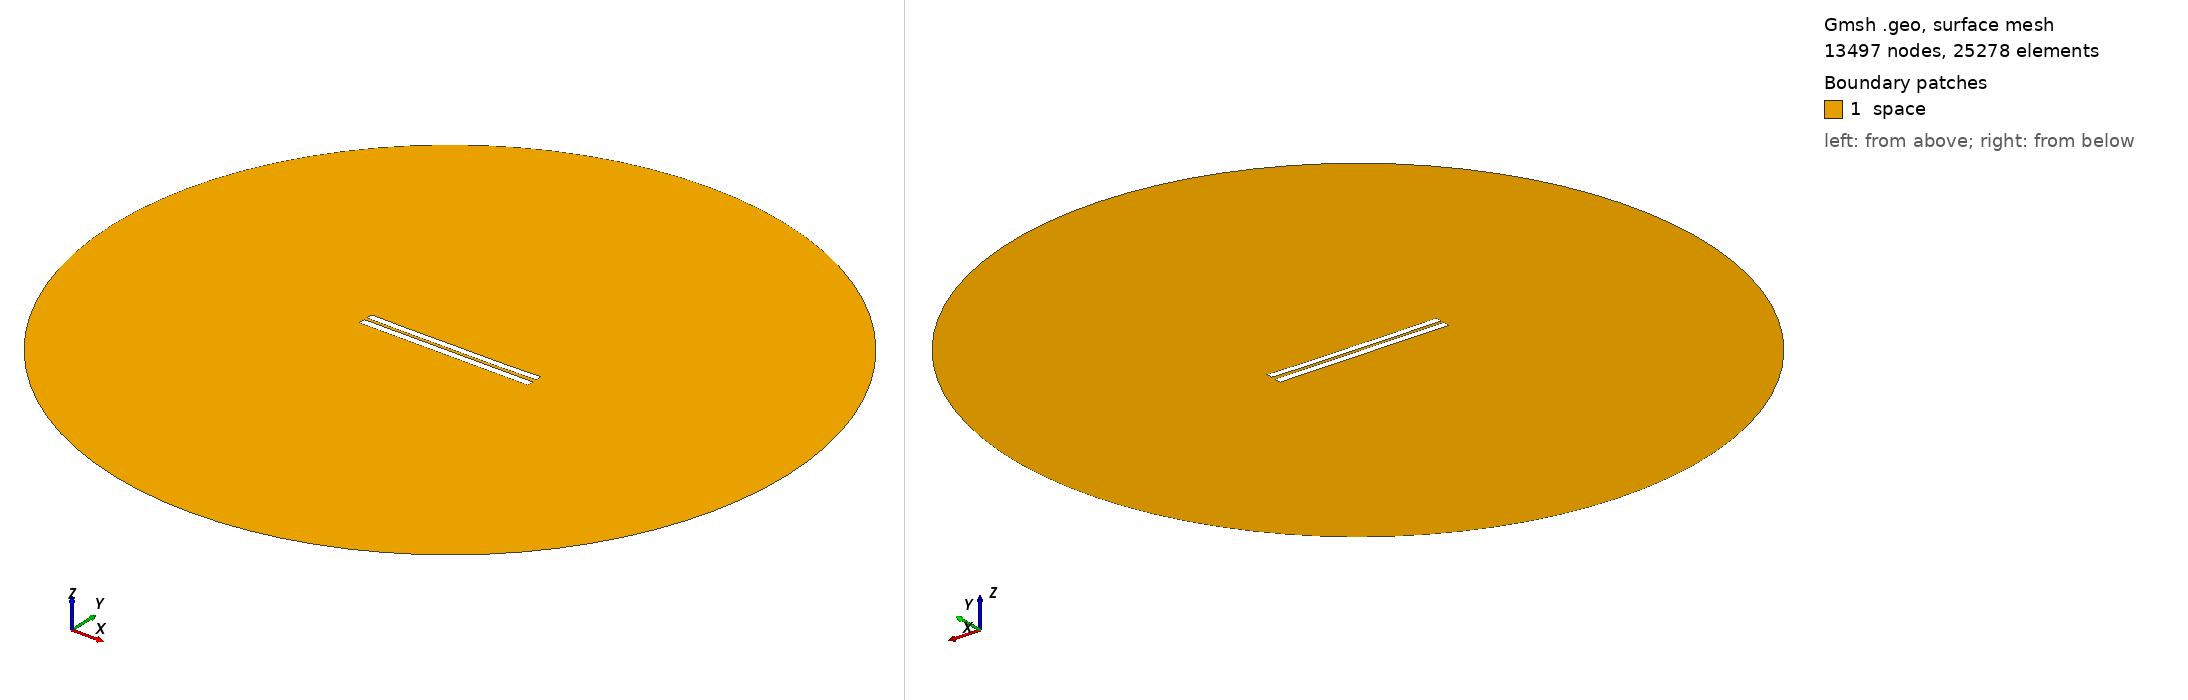

Gmsh geometry script, surface-meshed: 13497 nodes, 25278 surface elements. Boundary patches (legend numbers): 1 space. Left view from above one corner, right view from below the opposite corner. Legend entries are the model's physical surfaces. The drawing asked Gmsh for element sizes between 1% and 20% of the model's largest extent; the script's own settings can give other sizes.

=== 4137.geo (drawn) ===
//---------------------------------------
// Geometry kernel
//---------------------------------------

SetFactory("OpenCASCADE");



//---------------------------------------
// Parameters of the geometry
//---------------------------------------

// Overetch of the upper plate
overetch = 0.125;

// Distance between the plates
distance = 1.75;

// Discretization over the x axis (for the deformation)
nx = 50; 

// Length of the plate
L = 100 - overetch; 

// Number of modes
n = 4; 

// 1st mode coefficient
coeff(1) = 0.07499999999999998;
beta(1) = 0.596864 * 3.1415926535 / L;

// 2nd mode coefficient
coeff(2) = -0.15;
beta(2) = 1.49418 * 3.1415926535 / L;

// 3rd mode coefficient
coeff(3) = 0.0;
beta(3) = 2.50025 * 3.1415926535 / L;

// 4th mode coefficient
coeff(4) = -0.075;
beta(4) = 3.49999 * 3.1415926535 / L;



//---------------------------------------
// Upper plate (deformed rectangle)
//---------------------------------------

// Coordiantes of the upper plate
xmin = -50;
xmax = 50 - overetch;

// Height of the upper plate
yheight = 4 - 2 * overetch;

// Indexes of the points
UpperID[] = {};
LowerID[] = {};
LeftID[] = {};
RightID[] = {};

// Point index
p = 1;

// Horizontal edges
For i In {1:nx}
    x = xmin + (i-1)*(xmax - xmin)/(nx-1);

    y_bottom = distance / 2 + overetch;
    For j In {1:n}
        C = (Cosh(beta(j)*L) + Cos(beta(j)*L)) / (Sinh(beta(j)*L) + Sin(beta(j)*L));
        y_bottom  = y_bottom + coeff(j) * (Cosh(beta(j)*(x+50)) - Cos(beta(j)*(x+50)) - C * (Sinh(beta(j)*(x+50)) - Sin(beta(j)*(x+50))));
    EndFor

    y_top = y_bottom + yheight;

    Point(p) = {x, y_top, 0, 1.0};
    UpperID[i] = p;
    p = p + 1;

    Point(p) = {x, y_bottom, 0, 1.0};
    LowerID[i] = p;
    p = p + 1;
EndFor

// Create point lists
UpperPts[] = {}; LowerPts[] = {};
For i In {1:nx}
  UpperPts[] += {UpperID[i]};
  LowerPts[] += {LowerID[i]};
EndFor

// Build splines
Spline(1) = {UpperPts[]};
Spline(2) = {LowerPts[]};
Line(3) = {LowerPts[nx-1], UpperPts[nx-1]};
Line(4) = {LowerPts[0], UpperPts[0]};

// Build the plane surface
Curve Loop(1) = {2, 3, -1, -4};
Plane Surface(1) = {1};



//---------------------------------------
// Lower plate (rectangle)
//---------------------------------------

// Vertices
Point(1001) = {-50, -1, 0, 1.0};
Point(1002) = { 50, -1, 0, 1.0};
Point(1003) = { 50,  -5, 0, 1.0};
Point(1004) = {-50,  -5, 0, 1.0};

// Edges
Line(5) = {1001, 1002};
Line(6) = {1002, 1003};
Line(7) = {1003, 1004};
Line(8) = {1004, 1001};

// Plane surface
Line Loop(2) = {5, 6, 7, 8};
Plane Surface(2) = {2}; 



//---------------------------------------
// Outer (fictious) boundary
//---------------------------------------

// Points
Point(1005) = {0, 0, 0};       // Center
Point(1006) = {200, 0, 0};     // Start point
Point(1007) = {0, 200, 0};     // 90 degrees
Point(1008) = {-200, 0, 0};    // 180 degrees
Point(1009) = {0, -200, 0};    // 270 degrees

// Circle arcs (each needs start, center, end)
Circle(9) = {1006, 1005, 1007};
Circle(10) = {1007, 1005, 1008};
Circle(11) = {1008, 1005, 1009};
Circle(12) = {1009, 1005, 1006};

// Plane surface for the entire domain
Curve Loop(3) = {9, 10, 11, 12};
Surface(3) = {3};

// Subtract the plates from the whole domain to obtain the actual domain where we want to solve the equations
BooleanDifference{ Surface{3}; Delete; }{ Surface{1}; Surface{2}; Delete; }




//---------------------------------------
// Transfinite Lines/Curves
//---------------------------------------

// Set the number of points on the boundaries
r = 7;

// Plates
Transfinite Curve {1, 2} = 50*r Using Progression 1;
Transfinite Curve {3, 4} = 2*r Using Progression 1;
Transfinite Line {5, 7} = 50*r Using Progression 1;
Transfinite Line {6, 8} = 2*r Using Progression 1;

// Outer boundary
Transfinite Line {9, 10, 11, 12} = 20 Using Progression 1;



//---------------------------------------
// Physical groups
//---------------------------------------                

// Physical curves (boundaries)
Physical Line("force_segment", 10) = {2};
Physical Line("upper_plate", 11) = {1, 3, 4};
Physical Line("lower_plate", 12) = {5, 6, 7, 8};
Physical Line("boundary", 20) = {9, 10, 11, 12};

// Physical Surfaces
Physical Surface("space", 30) = {3};



//---------------------------------------
// 6. Generate the Mesh
//---------------------------------------

// 2D mesh generation
Mesh 2;
